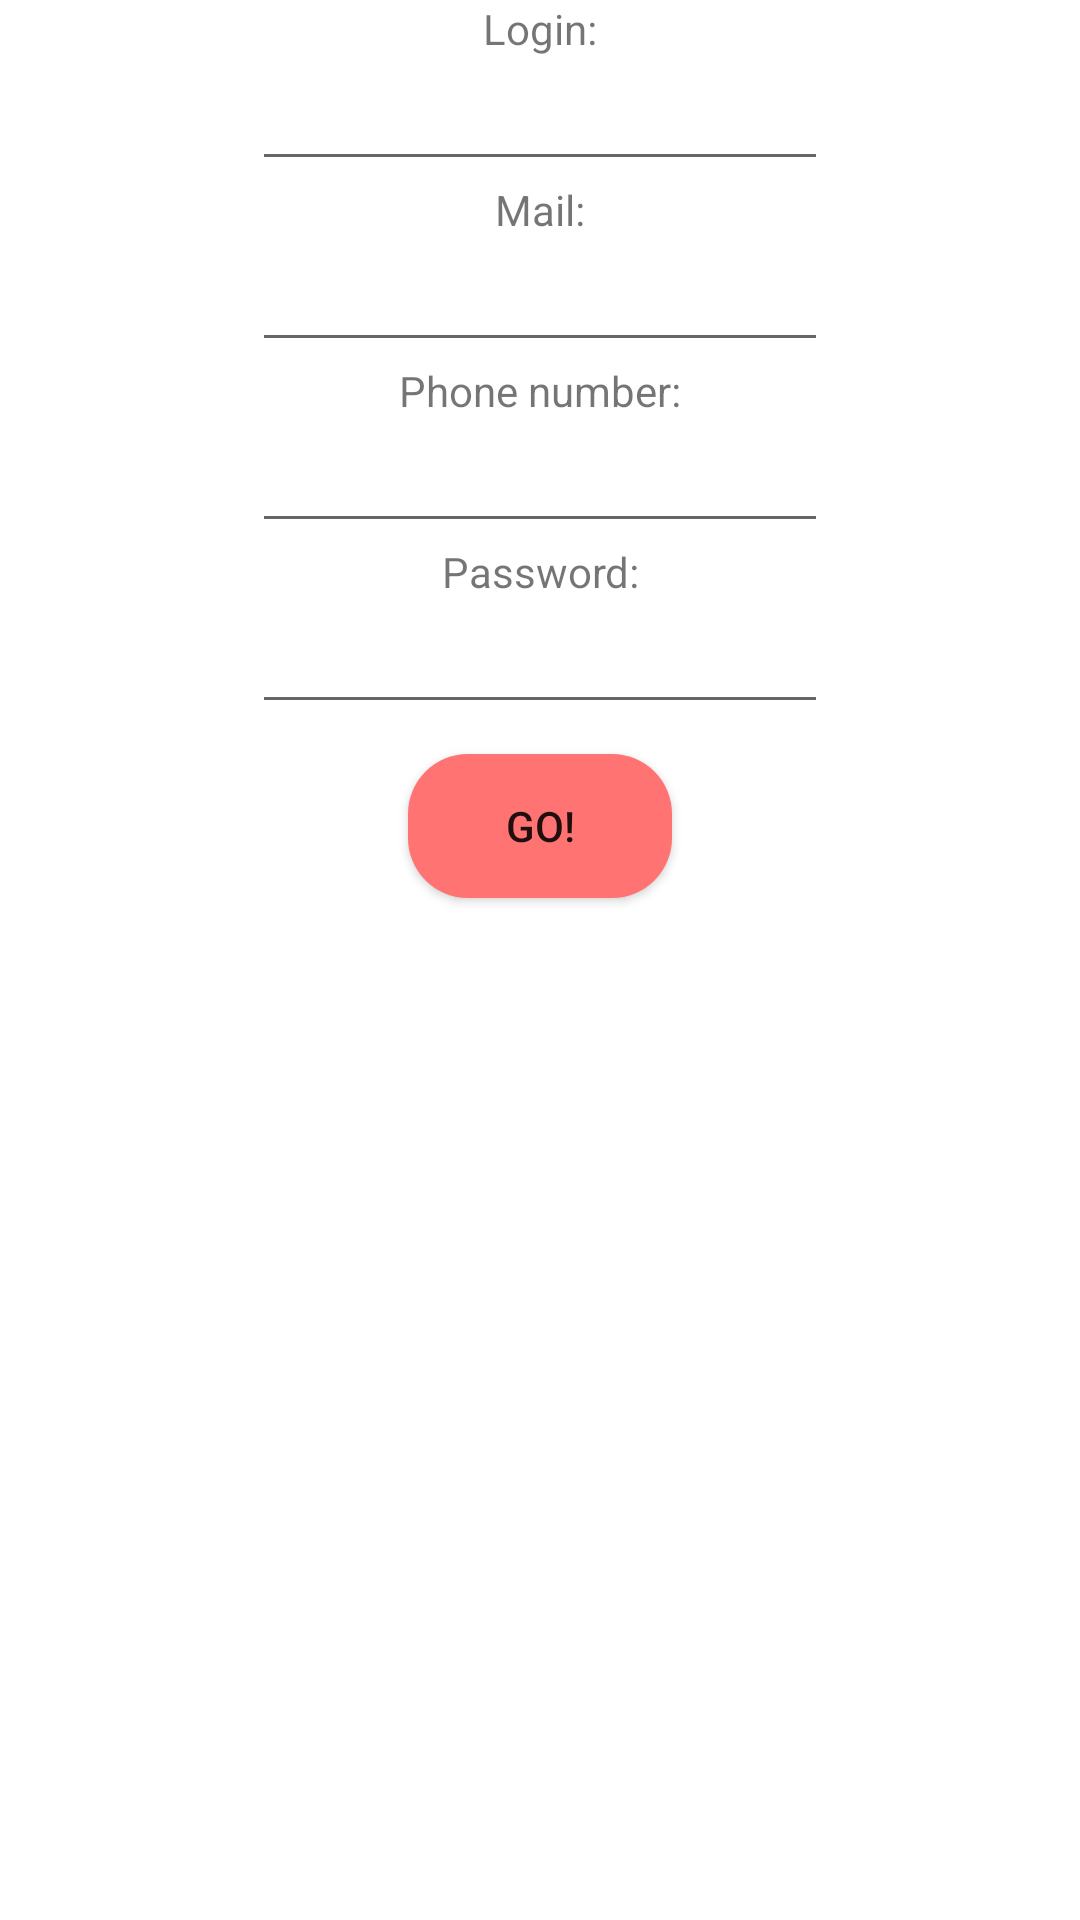

Android layout source for this screen:
<!-- AndroidManifest.xml: application theme Theme.PetDoc -->
<!-- res/layout/fragment_registration.xml -->
<?xml version="1.0" encoding="utf-8"?>
<LinearLayout xmlns:android="http://schemas.android.com/apk/res/android"
    xmlns:tools="http://schemas.android.com/tools"
    android:layout_width="match_parent"
    android:layout_height="match_parent"
    android:gravity="center_horizontal"
    android:orientation="vertical"
    android:layout_marginTop="50dp"
    android:layout_marginBottom="50dp"
    android:layout_marginLeft="50dp"
    android:layout_marginRight="50dp"
    tools:context=".ui.entry.EntryFragment">

    <TextView
        android:gravity="center"
        android:text="Login:"
        android:layout_width="match_parent"
        android:layout_height="wrap_content" />
    <EditText
        android:text=""
        android:id="@+id/editTextLogin"
        android:layout_width="192dp"
        android:layout_height="wrap_content" />
    <TextView
        android:gravity="center"
        android:text="Mail:"
        android:layout_width="match_parent"
        android:layout_height="wrap_content" />

    <EditText
        android:text=""
        android:id="@+id/editTextMail"
        android:layout_width="192dp"
        android:layout_height="wrap_content"
        android:inputType="textEmailAddress"/>

    <TextView
        android:gravity="center"
        android:text="Phone number:"
        android:layout_width="match_parent"
        android:layout_height="wrap_content" />

    <EditText
        android:text=""
        android:id="@+id/editTextPhone"
        android:layout_width="192dp"
        android:layout_height="wrap_content"
        android:inputType="phone"/>

    <TextView
        android:gravity="center"
        android:text="Password:"
        android:layout_width="match_parent"
        android:layout_height="wrap_content" />
    <EditText
        android:text=""
        android:id="@+id/editTextPassword"
        android:layout_width="192dp"
        android:layout_height="wrap_content"
        android:inputType="textPassword" />

    <Button
        android:layout_marginTop="10dp"
        android:id="@+id/go_button"
        android:layout_width="wrap_content"
        android:layout_height="wrap_content"
        android:background="@drawable/round_background"
        android:text="Go!"/>

</LinearLayout>
<!-- resources referenced by this layout -->
<resources>
  <!-- drawable round_background (drawable) -->
  <?xml version="1.0" encoding="utf-8"?>
  <shape xmlns:android="http://schemas.android.com/apk/res/android"
          android:shape="rectangle">
          <corners android:radius="20dp" />
          <solid android:color="@color/pink" />
  </shape>
  <style name="Theme.PetDoc" parent="Theme.MaterialComponents.DayNight.DarkActionBar">
          
          <item name="colorPrimary">@color/pink</item>
          <item name="colorPrimaryVariant">@color/purple_700</item>
          <item name="colorOnPrimary">@color/white</item>
          
          <item name="colorSecondary">@color/teal_200</item>
          <item name="colorSecondaryVariant">@color/teal_700</item>
          <item name="colorOnSecondary">@color/black</item>
          
          <item name="android:statusBarColor">?attr/colorPrimaryVariant</item>
          
      </style>
  <color name="pink">#FFFF7373</color>
  <color name="purple_700">#FFFFa9a9</color>
  <color name="white">#FFFFFFFF</color>
  <color name="teal_200">#FF03DAC5</color>
  <color name="teal_700">#FF018786</color>
  <color name="black">#FF000000</color>
</resources>
